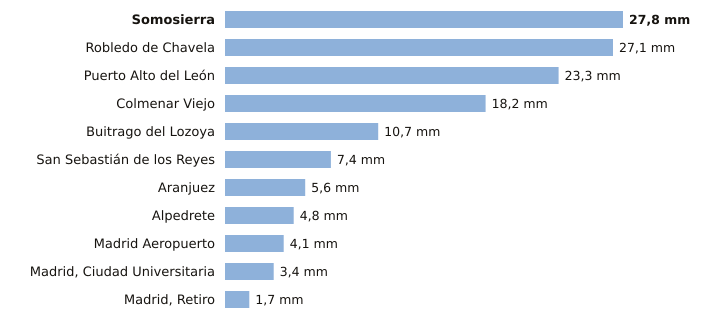

The file beside this chart, header and first rows:
estacion, provincia, indicativo, mm_6_dias_anteriores, mm_hoy, mm_7_dias, horas_de_hoy
Somosierra, Madrid, 3111D, 27.8, 0.0, 27.8, 1
Robledo de Chavela, Madrid, 3338, 27.1, 0.0, 27.1, 1
Puerto Alto del León, Madrid, 3266A, 23.3, 0.0, 23.3, 1
Colmenar Viejo, Madrid, 3191E, 18.2, 0.0, 18.2, 1
Buitrago del Lozoya, Madrid, 3110C, 10.7, 0.0, 10.7, 1
San Sebastián de los Reyes, Madrid, 3125Y, 7.4, 0.0, 7.4, 1
Aranjuez, Madrid, 3100B, 5.6, 0.0, 5.6, 1
Alpedrete, Madrid, 3268C, 4.8, 0.0, 4.8, 1
Madrid Aeropuerto, Madrid, 3129, 4.1, 0.0, 4.1, 1
Madrid, Ciudad Universitaria, Madrid, 3194U, 3.4, 0.0, 3.4, 1
Madrid, Retiro, Madrid, 3195, 1.7, 0.0, 1.7, 1
